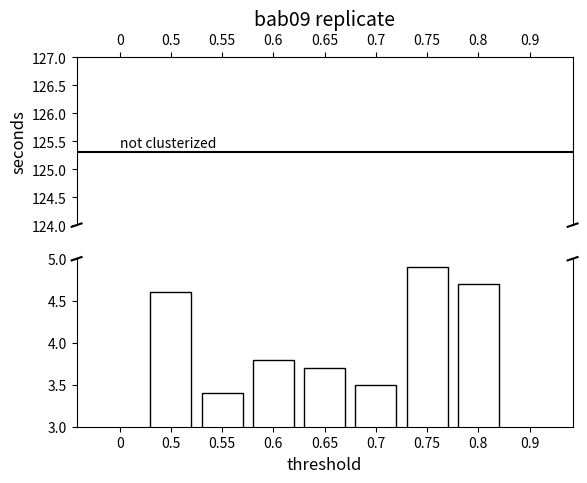

Here is the Python script that generated this plot:
from matplotlib.ticker import FuncFormatter
import matplotlib.pyplot as plt
import numpy as np


bars = np.arange(9)

fig, (ax, ax2) = plt.subplots(2, 1, sharex=True)

ax.set_title('bab09 replicate', fontsize=14)
plt.xlabel('threshold', fontsize=12)
ax.yaxis.set_label_coords(-0.1,-0.01)
ax.set_ylabel('seconds', fontsize=12)
ax.axhline(125.3, color = 'black')
ax.text(0,125.4,'not clusterized',rotation=0)
ax.set_ylim(124,127) 
ax2.set_ylim(0,6)
ax.spines['bottom'].set_visible(False)
ax2.spines['top'].set_visible(False)
ax.xaxis.tick_top()
ax.tick_params(labeltop='off')  
ax2.xaxis.tick_bottom()
d = .01  
kwargs = dict(transform=ax.transAxes, color='k', clip_on=False)
ax.plot((-d, +d), (-d, +d), **kwargs)        # top-left diagonal
ax.plot((1 - d, 1 + d), (-d, +d), **kwargs)  # top-right diagonal
kwargs.update(transform=ax2.transAxes)  # switch to the bottom axes
ax2.plot((-d, +d), (1 - d, 1 + d), **kwargs)  # bottom-left diagonal
ax2.plot((1 - d, 1 + d), (1 - d, 1 + d), **kwargs)  # bottom-right diagon
ax2.bar(bars,   [0, 4.6,  3.4,  3.8,  3.7,  3.5,  4.9, 4.7,   0],color='white',edgecolor ='black')
plt.xticks(bars,[0, 0.50, 0.55, 0.60, 0.65, 0.70, 0.75, 0.80, 0.9])
ax2.set_ylim(3,5)
plt.show()

